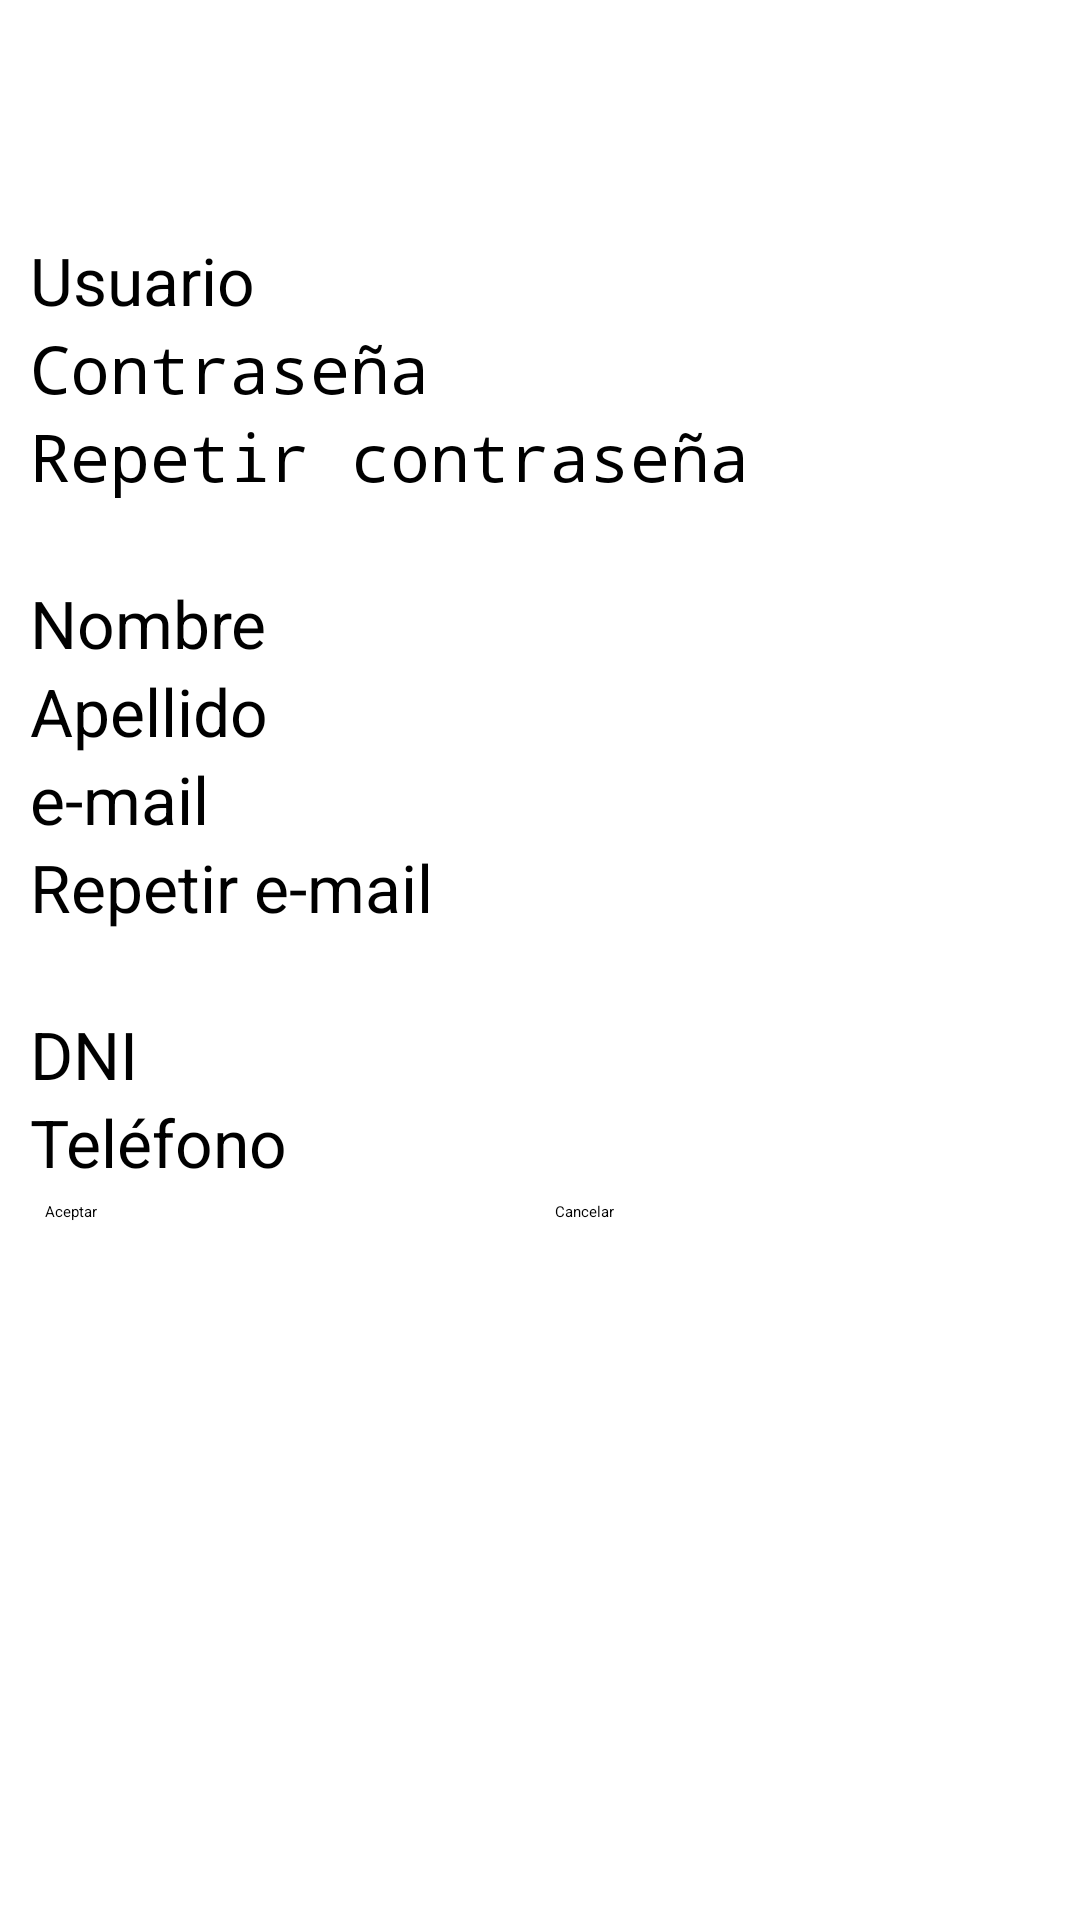

Here is an Android app screen rendered from its layout file. Give the layout XML and the strings, colors and styles it references.
<!-- AndroidManifest.xml: application theme CustomTheme -->
<!-- res/layout/registro.xml -->
<?xml version="1.0" encoding="utf-8"?>
<ScrollView xmlns:android="http://schemas.android.com/apk/res/android"
	android:orientation="vertical" android:layout_width="match_parent"
	android:layout_height="match_parent" android:gravity="center"
	android:scrollbarAlwaysDrawVerticalTrack="true">
	<LinearLayout android:orientation="vertical"
		android:layout_width="match_parent" android:layout_height="match_parent"
		android:gravity="center_horizontal" android:isScrollContainer="true">
		<LinearLayout android:orientation="vertical"
			android:layout_width="match_parent" android:layout_height="match_parent"
			android:gravity="center_horizontal" android:isScrollContainer="true"
			android:layout_marginLeft="10dip" android:layout_marginRight="10dip">
			<TextView android:layout_width="wrap_content"
				android:textColor="@color/color_texto" android:textAppearance="@android:style/TextAppearance.Large"
				android:layout_height="wrap_content" android:paddingBottom="2dip"
				android:text="@string/registro_titulo" android:gravity="center" />
			<TextView android:layout_width="wrap_content"
				android:textColor="@color/color_texto" android:textAppearance="@android:style/TextAppearance.Medium"
				android:layout_height="wrap_content" android:paddingBottom="2dip"
				android:gravity="center" android:text="@string/campos_restringidos" />
			<EditText android:id="@+id/nick" android:layout_width="match_parent"
				android:layout_height="wrap_content" android:inputType="text"
				android:textAppearance="@android:style/TextAppearance.Large"
				android:hint="@string/nick_name" />
			<EditText android:id="@+id/pass" android:layout_width="match_parent"
				android:layout_height="wrap_content" android:inputType="textPassword"
				android:textAppearance="@android:style/TextAppearance.Large"
				android:hint="@string/password" />
			<EditText android:id="@+id/pass_confirm"
				android:layout_width="match_parent" android:layout_height="wrap_content"
				android:inputType="textPassword" android:textAppearance="@android:style/TextAppearance.Large"
				android:hint="@string/password_confirm" />
			<TextView android:layout_width="wrap_content"
				android:textColor="@color/color_texto" android:textAppearance="@android:style/TextAppearance.Medium"
				android:layout_height="wrap_content" android:paddingBottom="2dip"
				android:text="@string/campos_obligatorios" />
			<EditText android:id="@+id/nombre" android:layout_width="match_parent"
				android:layout_height="wrap_content" android:inputType="textCapWords"
				android:textAppearance="@android:style/TextAppearance.Large"
				android:hint="@string/nombre" />
			<EditText android:id="@+id/apellido" android:layout_width="match_parent"
				android:layout_height="wrap_content" android:inputType="textCapWords"
				android:textAppearance="@android:style/TextAppearance.Large"
				android:hint="@string/apellido" />
			<EditText android:id="@+id/mail" android:layout_width="match_parent"
				android:layout_height="wrap_content" android:inputType="textEmailAddress"
				android:textAppearance="@android:style/TextAppearance.Large"
				android:hint="@string/mail" />
			<EditText android:id="@+id/mail_confirm"
				android:layout_width="match_parent" android:layout_height="wrap_content"
				android:inputType="textEmailAddress" android:textAppearance="@android:style/TextAppearance.Large"
				android:hint="@string/mail_confirm" />
			<TextView android:layout_width="wrap_content"
				android:textColor="@color/color_texto" android:textAppearance="@android:style/TextAppearance.Medium"
				android:layout_height="wrap_content" android:paddingBottom="2dip"
				android:text="@string/campos_opcionales" />
			<EditText android:id="@+id/dni" android:layout_width="match_parent"
				android:layout_height="wrap_content" android:inputType="number"
				android:textAppearance="@android:style/TextAppearance.Large"
				android:hint="@string/dni" />
			<EditText android:id="@+id/tel" android:layout_width="match_parent"
				android:layout_height="wrap_content" android:inputType="number"
				android:textAppearance="@android:style/TextAppearance.Large"
				android:hint="@string/telefono" />
			<LinearLayout android:orientation="horizontal"
				android:layout_width="match_parent" android:layout_height="wrap_content">
				<Button android:id="@+id/boton_registrar"
					android:layout_height="wrap_content" android:layout_width="match_parent"
					android:enabled="true" android:text="@string/ok" android:onClick="registrar"
					android:layout_margin="5dip" android:layout_weight="1" />
				<Button android:id="@+id/boton_salir" android:layout_height="wrap_content"
					android:layout_width="match_parent" android:enabled="true"
					android:text="@string/cancelar" android:onClick="cancelar"
					android:layout_margin="5dip" android:layout_weight="1" />
			</LinearLayout>
		</LinearLayout>
	</LinearLayout>
</ScrollView>
<!-- resources referenced by this layout -->
<resources>
  <color name="color_texto">#FFF</color>
  <string name="apellido">Apellido</string>
  <string name="campos_obligatorios">Datos obligatorios:</string>
  <string name="campos_opcionales">Datos opcionales:</string>
  <string name="campos_restringidos">Usuario y contraseña solo pueden contener
  		minúsculas, sin espacios.
  	</string>
  <string name="cancelar">Cancelar</string>
  <string name="dni">DNI</string>
  <string name="mail">e-mail</string>
  <string name="mail_confirm">Repetir e-mail</string>
  <string name="nick_name">Usuario</string>
  <string name="nombre">Nombre</string>
  <string name="ok">Aceptar</string>
  <string name="password">Contraseña</string>
  <string name="password_confirm">Repetir contraseña</string>
  <string name="registro_titulo">Registración</string>
  <string name="telefono">Teléfono</string>
</resources>
